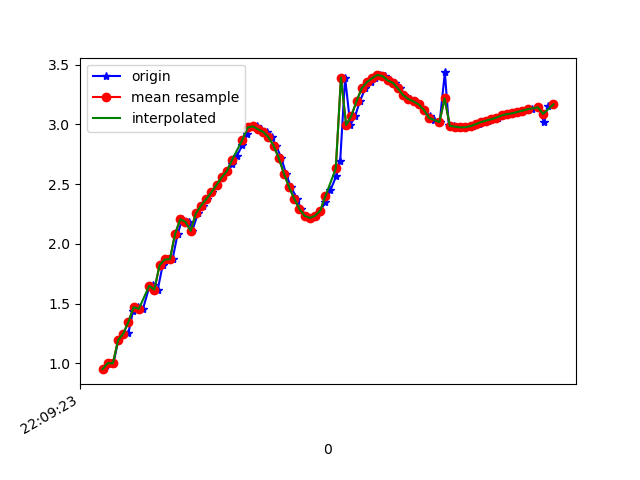

The data file committed next to this chart (first rows):
1617746963505, 442600141711910, 0.95090586, -2.3085246, 9.476629
1617746963524, 442600160942680, 1.001, -2.229, 9.49
1617746963542, 442600180173450, 0.9998, -2.172, 9.504
1617746963561, 442600199404220, 1.194, -2.092, 9.499
1617746963580, 442600218634990, 1.249, -2.027, 9.507
1617746963600, 442600237865760, 1.256, -1.989, 9.514
1617746963618, 442600257096530, 1.439, -1.932, 9.499
1617746963638, 442600276327300, 1.47, -1.869, 9.507
1617746963656, 442600295558070, 1.456, -1.819, 9.519
1617746963681, 442600314788840, 1.645, -1.761, 9.499
1617746963695, 442600334019610, 1.653, -1.726, 9.504
1617746963713, 442600353250380, 1.618, -1.713, 9.513
1617746963732, 442600372728673, 1.821, -1.651, 9.487
1617746963752, 442600391959443, 1.869, -1.573, 9.491
1617746963770, 442600411190213, 1.872, -1.526, 9.498
1617746963790, 442600430420983, 2.085, -1.441, 9.467
1617746963808, 442600449651753, 2.207, -1.398, 9.445
1617746963833, 442600468882523, 2.184, -1.365, 9.456
1617746963846, 442600488113293, 2.109, -1.35, 9.475
1617746963868, 442600507344063, 2.255, -1.301, 9.448
1617746963886, 442600526574833, 2.32, -1.259, 9.438
1617746963905, 442600545805603, 2.375, -1.22, 9.429
1617746963922, 442600565036373, 2.432, -1.177, 9.42
1617746963942, 442600584267143, 2.494, -1.165, 9.405
1617746963961, 442600603497913, 2.558, -1.207, 9.383
1617746963980, 442600622728683, 2.61, -1.329, 9.352
1617746964000, 442600641959453, 2.668, -1.596, 9.294
1617746964019, 442600661190223, 2.74, -2.074, 9.178
1617746964040, 442600680420993, 2.829, -2.715, 8.981
1617746964057, 442600699651763, 2.919, -3.347, 8.736
1617746964076, 442600718882533, 2.975, -3.834, 8.514
1617746964095, 442600738113303, 2.984, -4.234, 8.319
1617746964113, 442600757344073, 2.959, -4.693, 8.078
1617746964136, 442600776574843, 2.938, -5.238, 7.744
1617746964152, 442600795805613, 2.894, -5.786, 7.361
1617746964170, 442600815036383, 2.823, -6.254, 6.997
1617746964190, 442600834267153, 2.718, -6.642, 6.674
1617746964208, 442600853497923, 2.589, -6.972, 6.382
1617746964227, 442600872728693, 2.474, -7.246, 6.116
1617746964252, 442600891959463, 2.377, -7.469, 5.882
1617746964265, 442600911190233, 2.292, -7.638, 5.696
1617746964285, 442600930421003, 2.235, -7.741, 5.579
1617746964304, 442600949651773, 2.218, -7.791, 5.516
1617746964322, 442600968882543, 2.234, -7.811, 5.481
1617746964341, 442600988113313, 2.278, -7.804, 5.473
1617746964360, 442601007344083, 2.35, -7.769, 5.491
1617746964379, 442601026574853, 2.448, -7.702, 5.543
1617746964402, 442601045805623, 2.569, -7.603, 5.625
1617746964417, 442601065036393, 2.695, -7.471, 5.741
1617746964436, 442601084267163, 3.393, -6.923, 6.05
1617746964456, 442601103497933, 2.995, -7.019, 6.149
1617746964475, 442601122728703, 3.071, -6.766, 6.39
1617746964493, 442601141959473, 3.194, -6.485, 6.616
1617746964514, 442601161190243, 3.302, -6.219, 6.816
1617746964535, 442601180421013, 3.355, -5.915, 7.057
1617746964550, 442601199651783, 3.388, -5.563, 7.323
1617746964570, 442601218882553, 3.414, -5.221, 7.558
1617746964589, 442601238113323, 3.406, -4.957, 7.737
1617746964608, 442601257344093, 3.37, -4.801, 7.851
1617746964627, 442601276574863, 3.349, -4.722, 7.908
1617746964646, 442601295805633, 3.302, -4.687, 7.948
... 31 more rows
